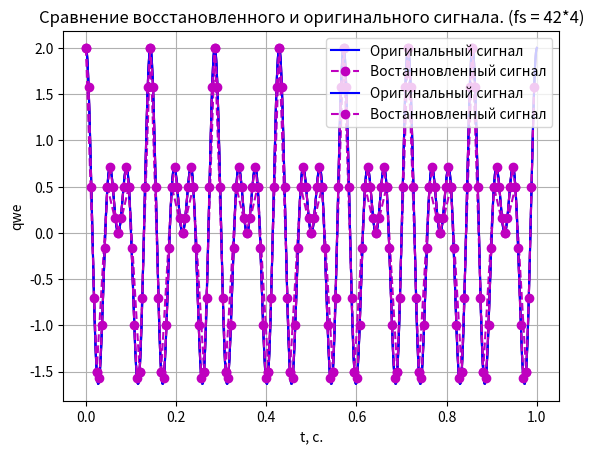

Source code (Python):
import matplotlib.pyplot as plt
import numpy as np

## 1 - Сгенерировать и визуализировать сигнал

f = 7
t = np.linspace(0, 1, 1000)

s_t = np.cos(4*np.pi * f * t) + np.cos(6*np.pi*f*t)

plt.plot(t, s_t, 'r')
plt.title("Визуализация исходного сигнала")
plt.xlabel("Время")
plt.ylabel("Амплитуда")
plt.grid()
plt.show()

## 2 - Определить максимальную частоту в спектре: w = 2pi*f f = f = w/2pi -> 42pi/2pi = 21

## 3 - По теореме Котельникова fs >= fmax * 2 -> fs >= 42

## 4 - Оцифровать сигнал с fs

fs = 42
N = fs


t_sampled = np.linspace(0, 1, N, endpoint=False)
s_t_sampled = np.cos(4*np.pi * f * t_sampled) + np.cos(6 * np.pi * f * t_sampled)

## 5 - Прямое дискретное преобразование Фурье 

# ДПФ

s_t_sampled_f = np.zeros(N, dtype=complex)

for k in range(0, N):
    sum_val = 0
    for n in range(0, N):
        sum_val = sum_val + (s_t_sampled[n] * np.exp(-1j*2*np.pi*((k*n)/N)))
    s_t_sampled_f[k] = sum_val

s_t_sampled_f_amplitude = np.abs(s_t_sampled_f[:N//2 + 1]) # Амплитудная ось
s_t_sampled_f_amplitude_N = np.abs(s_t_sampled_f[:N//2 + 1])/N # Амплитудная ось (Нормированная)

s_t_sampled_f_freq = np.zeros(N//2 + 1) # Частотная ось
for k in range(0, N//2 + 1):
    s_t_sampled_f_freq[k] = (k/N)*fs

# Находим ширину спектра
peak_freqs = s_t_sampled_f_freq[s_t_sampled_f_amplitude_N > 0.4]

bandwidth = peak_freqs.max() - peak_freqs.min()

print(f'Ширина спектра: {bandwidth}.')

# Находим обьем памяти занимаемый s_t_sampled_f

print(f'Объем памяти выделенной под массив временных отсчетов сигнала: {s_t_sampled_f.nbytes} байт.')

## 6 - Сравнение оригинального и воставновленного сигнала

plt.plot(t, s_t, 'b', label="Оригинальный сигнал")
plt.plot(t_sampled, s_t_sampled, 'm--', marker='o', label="Востанновленный сигнал")
plt.title("Сравнение восстановленного и оригинального сигнала. (fs = 42)")
plt.xlabel("t, c.")
plt.ylabel("qwe")
plt.grid()
plt.legend()
plt.show()

## 7 - Увеличьте частоту дискретизации в 4 раза и проделайте задания из п.4-6. 

# 7.4 Оцифровать сигнал с fs

fs = 42*4
N = fs


t_sampled = np.linspace(0, 1, N, endpoint=False)
s_t_sampled = np.cos(4*np.pi * f * t_sampled) + np.cos(6 * np.pi * f * t_sampled)

# 7.5 Прямое дискретное преобразование Фурье 

# ДПФ

s_t_sampled_f = np.zeros(N, dtype=complex)

for k in range(0, N):
    sum_val = 0
    for n in range(0, N):
        sum_val = sum_val + (s_t_sampled[n] * np.exp(-1j*2*np.pi*((k*n)/N)))
    s_t_sampled_f[k] = sum_val

s_t_sampled_f_amplitude = np.abs(s_t_sampled_f[:N//2 + 1]) # Амплитудная ось
s_t_sampled_f_amplitude_N = np.abs(s_t_sampled_f[:N//2 + 1])/N # Амплитудная ось (Нормированная)

s_t_sampled_f_freq = np.zeros(N//2 + 1) # Частотная ось
for k in range(0, N//2 + 1):
    s_t_sampled_f_freq[k] = (k/N)*fs

# Находим ширину спектра
peak_freqs = s_t_sampled_f_freq[s_t_sampled_f_amplitude_N > 0.4]

bandwidth = peak_freqs.max() - peak_freqs.min()

print(f'Ширина спектра: {bandwidth}. (fs = 42*4)')

# Находим обьем памяти занимаемый s_t_sampled_f

print(f'Объем памяти выделенной под массив временных отсчетов сигнала: {s_t_sampled_f.nbytes} байт. (fs = 42*4)')

# 7.6 Сравнение оригинального и воставновленного сигнала

plt.plot(t, s_t, 'b', label="Оригинальный сигнал")
plt.plot(t_sampled, s_t_sampled, 'm--', marker='o', label="Востанновленный сигнал")
plt.title("Сравнение восстановленного и оригинального сигнала. (fs = 42*4)")
plt.xlabel("t, c.")
plt.ylabel("qwe")
plt.grid()
plt.legend()
plt.show()